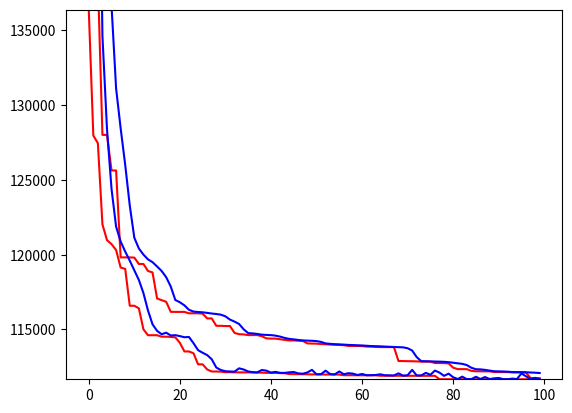
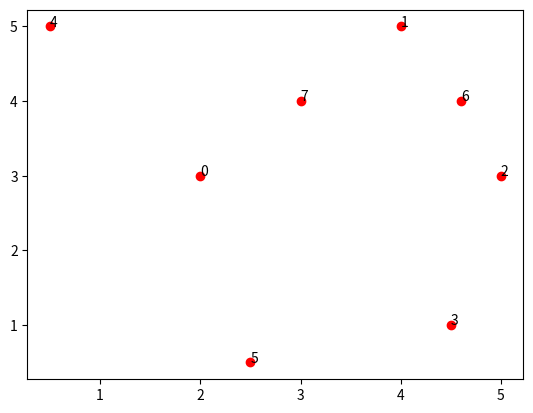

These charts were generated, in order, by the following Python code:
import numpy as np
import matplotlib.pyplot as plt
import random
import copy
#%%
# [redacted]

#caution: AHPsystem.average_availability() is now empty
#        SPEA2.density_information() is now empty


#notes should be read before reading the code
#problem description
#1 object: min cost, max average availability
#2 constraints: cost<=1.2e6, average availability>=0.9, horizon=40 years
#3 variables: x[0]~x[9] ,representing the maintenance intervals of 10 devices
#4 we will use 01 code to represent x
#5 the time unit will be hour, please transform other units like year to hour
horizon=40*365*24 #350400

#6 the largest length of one Gene(the maintenance interval) will be manually set here
length_of_gene=19 #2**18=262144

#7 the object values are saved in a nparray of shape(solutions,2). 2 represent cost.(-availability) for minimization

#8 the non-dominance level will begin from 1

#9 infinity=1e10
INFINITY=1e10

#10
population_size=100
external_population_size=50

#there still exists some problems to be considered

#1 what to do with infeasible solutions? I chose to ignore them during mid-process, because it's a multiple-object optimization.
# Professor Li said that we set the rank of unfeasible solutions to infinity

#2 SPEA2: what to do with environmental_selection when len(selected)>Ne?

#3 it seems that the cost is limited to the initialization

def plot(objects):
    fig, ax=plt.subplots()
    ax.scatter(x[:, 0], x[:, 1], c='r')

    for i, txt in enumerate(n):
        ax.annotate(txt, x[i])

    plt.show()
#%%

class Device():
    def __init__(self,maintenance_cost):
        self.maintenance_cost=maintenance_cost

class Heater(Device):
    def __init__(self,failure_rate,maintenance_cost):
        super().__init__(maintenance_cost=maintenance_cost)
        self.failure_rate=failure_rate

class Heater_no6(Heater):
    def __init__(self):
        super().__init__(failure_rate=3.48e-7,maintenance_cost=3.60e4)

class Heater_no7(Heater):
    def __init__(self):
        super().__init__(failure_rate=3e-7,maintenance_cost=4.32e4)

class Valve(Device):
    def __init__(self,demand_failure_probability,maintenance_cost):
        super().__init__(maintenance_cost=maintenance_cost)
        self.demand_failure_probability=demand_failure_probability

class Valve01(Valve):
    def __init__(self):
        super().__init__(demand_failure_probability=2.02e-4,maintenance_cost=1.42e3)

class Valve03(Valve):
    def __init__(self):
        super().__init__(demand_failure_probability=5.03e-4,maintenance_cost=1.01e3)

class Valve_main_bypass(Valve):
    def __init__(self):
        super().__init__(demand_failure_probability=2.60e-4, maintenance_cost=1.02e3)

class Valve_standby_bypass(Valve):
    def __init__(self):
        super().__init__(demand_failure_probability=2.10e-4, maintenance_cost=2.80e3)


class AHPsystem:
    def __init__(self,horizon=horizon,lower_bound_of_availability=0.95,upper_bound_of_cost=1.2e6):
        self.horizon=horizon
        self.lower_bound_of_availability=lower_bound_of_availability
        self.upper_bound_of_cost=upper_bound_of_cost
        self.devices=list()
        self.devices.append(Heater_no6())
        self.devices.append(Heater_no7())
        self.devices.append(Heater_no6())
        self.devices.append(Heater_no7())
        self.devices.append(Valve01())
        self.devices.append(Valve03())
        self.devices.append(Valve01())
        self.devices.append(Valve03())
        self.devices.append(Valve_main_bypass())
        self.devices.append(Valve_standby_bypass())

    '''
    #use x[0]-x[9] to represent maintenance intervals
    def get_intervals(self,x):
        if len(x)!=10:
            print("error")
            return
        else:
            self.intervals=x
    '''
    def maintenance_cost(self,x):
        #self.get_intervals(x)
        #x=self.intervals
        if len(x)!=10:
            print("error")
            return
        cost=0
        for i in range(10):
            cost+=self.horizon/x[i]*self.devices[i].maintenance_cost
        return cost

    def average_availability(self,x):#??????
        #self.get_intervals(x)

        return 1

#%%
class Population:# the Population save the solutions in a list
    def __init__(self,population_size=100,empty=False):
        if empty==False:
            self.size=population_size
            self.chromosomes=list()
            for i in range(self.size):
                self.chromosomes.append(Chromosome())
            self.solutions=self.get_solutions()
        else:
            self.size=population_size
            self.chromosomes=list()

    def get_solutions(self):
        solutions=list()
        for i in range(self.size):
            solutions.append(self.chromosomes[i].convert_to_intervals())
        return solutions
    '''
    def crossover(self,crossover_rate=1):#create offspring Population of same size
        number_to_crossover=int(self.size*crossover_rate/2)*2# transform into an even number

        #the criteria for chosen?????
        seq=np.random.choice(np.arange(self.size),size=number_to_crossover,replace=False)
        for i in range(number_to_crossover):
            no=seq[i]
        for i in range(int(number_to_crossover)):
            no1=seq[2*i]
            no2=seq[2*i+1]
            self.chromosomes[no1].crossover(self.chromosomes[no2])
    '''


class Chromosome:
    def __init__(self,number_of_genes=10,code=None,length_of_gene=19):
        self.number_of_genes=number_of_genes
        if code==None:
            self.genes=list()
            self.code=""
            for i in range(self.number_of_genes):
                self.genes.append(Gene())
                self.code+=self.genes[i].code
            self.length=len(self.code)
            self.gene_length=self.genes[0].length
        else:
            if(len(code)!=number_of_genes*length_of_gene):
                print("error")
                return
            self.code=code
            self.length=len(self.code)
            self.genes=list()
            self.gene_length=length_of_gene
            self.update()

    def update(self):
        if len(self.genes)==0:
            for i in range(self.number_of_genes):
                self.genes.append(Gene(code=self.code[i*self.gene_length:(i+1)*self.gene_length]))
        else:
            for i in range(self.number_of_genes):
                self.genes[i].code=self.code[i*self.gene_length:(i+1)*self.gene_length]

    def mutation(self,mutation_rate=0.1,mutation_size=1):
        if (np.random.random()>mutation_rate):
            return
        mutation_points=random.sample(range(self.length), mutation_size)
        list_code=list(self.code)
        for mutation_point in mutation_points:
            list_code[mutation_point]=str(1-int(list_code[mutation_point]))
            self.code=''.join(list_code)
        self.update()

    def crossover(self,other):
        point=np.random.randint(self.length)
        a=self.code
        b=other.code
        new_code1=a[0:point]+b[point:]
        new_code2=b[0:point]+a[point:]
        return [new_code1,new_code2]
        '''
        self.update()
        other.update()
        '''

    def convert_to_intervals(self):
        self.update()
        intervals=list()
        for i in range(self.number_of_genes):
            intervals.append(self.genes[i].convert_to_interval())
        return intervals

    def get_cost(self,AHPsystem):
        intervals=self.convert_to_intervals()
        cost=AHPsystem.maintenance_cost(intervals)
        return cost

    def get_availability(self,AHPsystem):
        intervals=self.convert_to_intervals()
        availability=AHPsystem.average_availability(intervals)
        return availability

class Gene:
    def __init__(self,length=length_of_gene,code=None):
        self.length=length
        if code==None:
            self.code=""
            for i in range(length):
                self.code+=random.choice("01")
        else:
            if length==len(code):
                self.code=code
            else:
                print("error")
                return

    def convert_to_interval(self):
        interval=int(self.code,2)
        self.interval=interval
        return interval


#%%
class Algorithm:
    def __init__(self,object_number=2,population_size=100):
        self.object_number=object_number
        self.population_size=population_size
        self.initialize()

    def initialize(self):
        self.Population=Population(self.population_size)

    #this function is to return an array indicating whether the solutions are non-dominated
    def is_non_dominated(self,objects):#default minimization
        #objects is of shape(solutions,2) 2 for cost,(-availability)

        #the fantastic code below has referred to https://stackoverflow.com/a/40239615
        is_non_dominated=np.ones(objects.shape[0], dtype = bool)

        #hokusin: the loop below is to: first set all solutions nondominated=true, then for every nondominated solution
        #check if other now nondominated==true solutions is smaller than it in any object. if not, set the dominated one nondominated=false
        for i, c in enumerate(objects):
            if is_non_dominated[i]:
                is_non_dominated[is_non_dominated]=np.any(objects[is_non_dominated]<c, axis=1)  # Keep any point with a lower cost
                is_non_dominated[i]=True  # And keep self
        return is_non_dominated
        ###

        #this function aims to return an array indicating the rank of each solution
        #i am not sure if this function can work without bug

    def non_dominance_ranking(self, objects):
        objects_copy=copy.copy(objects)  #to prevent mysterious errors, we always use copy
        n=objects_copy.shape[0]  #n solutions
        #number_not_classified=np.arange(n) #record the unclassified objects
        rankings=np.zeros(n, dtype="int")
        #objects_copy=np.insert(objects_copy,objects_copy.shape[1], values=rankings, axis=1)
        i=1
        number_not_classified=np.arange(n)
        #remaining_objects=copy.copy(objects_copy)
        #remaining_objects_copy=copy.copy(objects_copy)
        while np.any(rankings==0):  #all solutions has not been assigned a ranking
            remaining_objects=objects_copy[number_not_classified]
            results=self.is_non_dominated(remaining_objects)

            remaining_rankings=rankings[number_not_classified]
            remaining_rankings[results]=i
            rankings[number_not_classified]=remaining_rankings

            #objects_copy[:,-1]=
            number_not_classified=np.where(rankings==0)  #this line has problems!!!

            i+=1
        return rankings

    def final_solutions(self,parent_population,system):
        objects=np.empty(shape=(parent_population.size, 2))
        for k in range(objects.shape[0]):
            objects[k, 0]=parent_population.chromosomes[k].get_cost(system)
            objects[k, 1]=(-1)*parent_population.chromosomes[k].get_availability(system)
        rankings=self.non_dominance_ranking(objects)
        solutions=np.array(parent_population.chromosomes)[rankings==1]
        return solutions


class NSGA2(Algorithm):
    def __init__(self,object_number=2,population_size=100):
        super().__init__(object_number,population_size)


    #this function's input is one array,and output is a distance array of the same length
    def crowding_distance_one_object(self,object):
        object_copy=copy.copy(object)
        distances=np.zeros(len(object_copy),dtype="float")
        temporary_distances=np.zeros(len(object_copy),dtype="float")
        seq=np.argsort(object_copy)
        sorted_object=np.sort(object_copy)

        maxobject=object_copy.max()
        minobject=object_copy.min()
        difference=maxobject-minobject

        temporary_distances[0]=INFINITY
        temporary_distances[-1]=INFINITY
        for i in range(1,len(seq)-1):
            temporary_distances[i]=(sorted_object[i+1]-sorted_object[i-1])/difference

        for i in range(len(seq)):
            distances[seq[i]]=temporary_distances[i]

        return distances
        '''
        origin=np.empty(len(seq))
        for i in range(len(seq)):
            origin[seq[i]]=aaa[i]
        '''

    #this function aims to return an array indicating the distance of each solution
    #i am not sure if this function can work without bug
    def crowding_distance(self,objects):
        objects_copy=objects
        number_of_objects=objects_copy.shape[-1]
        distances=np.zeros(len(objects_copy),dtype="float")
        for i in range(number_of_objects):
            distances+=self.crowding_distance_one_object(objects_copy[:,i])

        return distances

    #this function returns an array of selected parents
    def crowded_tournament_selection(self,rankings,distances,numbers_of_winners=None):
        number_of_candidates=len(rankings)
        if numbers_of_winners==None:
            length=len(rankings)
            if len(rankings)!=len(distances):
                print("error!")
                return
            numbers_of_winners=len(rankings)
        else:
            pass
            #numbers_of_winners=numbers_of_winners
        parents=list()
        while len(parents)<numbers_of_winners:
            candidate1,candidate2=np.random.choice(number_of_candidates,size=2,replace=False)
            if rankings[candidate1]>rankings[candidate2]:
                parents.append(candidate2)
            elif rankings[candidate2]>rankings[candidate1]:
                parents.append(candidate1)
            else:
                if distances[candidate1]>distances[candidate2]:
                    parents.append(candidate1)
                else:
                    parents.append(candidate2)
        parents=np.array(parents)
        return parents

    def enviromental_selection(self,rankings,distances,population_size):
        #selected=list()
        i=1
        index=np.lexsort(keys=[-distances,rankings])
        return index[0:population_size]

    def nsga2(self,t=20):  #main body, t= generation counter
        parent_population=Population(population_size=100)
        system=AHPsystem()
        average_cost=list()
        average_minus_availability=list()
        min_cost=list()
        min_minus_availability=list()

        for round in range(t):
            #calculate the object function value of all solutions
            #caution: we use (-availability)
            objects=np.empty(shape=(parent_population.size,2))
            for j in range(objects.shape[0]):
                objects[j,0]=parent_population.chromosomes[j].get_cost(system)
                objects[j,1]=(-1)*parent_population.chromosomes[j].get_availability(system)

            #track the cost and availability
            average_cost.append(np.mean(objects[:,0]))
            average_minus_availability.append(np.mean(objects[:,1]))
            min_cost.append(np.min(objects[:,0]))
            min_minus_availability.append(np.min(objects[:,1]))

            #get the rankings and distances based on object values
            rankings=self.non_dominance_ranking(objects)
            distances=self.crowding_distance(objects)

            #select out the parents for crossover
            parents=self.crowded_tournament_selection(rankings,distances)

            #perform crossover
            offspring_population=Population(empty=True)
            for i in range(0,len(parents),2):
                new_code1,new_code2=parent_population.chromosomes[parents[i]].crossover(
                    parent_population.chromosomes[parents[i+1]]
                )
                offspring_population.chromosomes.append(Chromosome(code=new_code1))
                offspring_population.chromosomes.append(Chromosome(code=new_code2))
            #mutation
            for i in range(offspring_population.size):
                offspring_population.chromosomes[i].mutation()

            #calculate offspring's object values
            objects_offspring=np.empty(shape=(offspring_population.size, 2))
            for j in range(objects_offspring.shape[0]):
                objects_offspring[j, 0]=offspring_population.chromosomes[j].get_cost(system)
                objects_offspring[j, 1]=(-1)*offspring_population.chromosomes[j].get_availability(system)

            #combine parents and offspring
            objects_all=np.vstack((objects,objects_offspring))
            #get the rankings and distances based on object values
            rankings_all=self.non_dominance_ranking(objects_all)
            distances_all=self.crowding_distance(objects_all)

            #select out new parents
            new_parents=self.enviromental_selection(rankings_all, distances_all,population_size=parent_population.size)
            from_parents=new_parents[new_parents<len(objects)]
            from_offspring=new_parents[new_parents>=len(objects)]-len(objects)
            if (len(from_parents)+len(from_offspring))!=parent_population.size:
                print("error")
                return
            new_parent_population=Population(population_size=population_size,empty=True)
            for i in range(len(from_parents)):
                new_parent_population.chromosomes.append(parent_population.chromosomes[from_parents[i]])
            for i in range(len(from_offspring)):
                new_parent_population.chromosomes.append(offspring_population.chromosomes[from_offspring[i]])
            parent_population=new_parent_population

        #output the history and final nondominated solutions


        solutions=self.final_solutions(parent_population,system)
        return [average_cost,average_minus_availability,min_cost,min_minus_availability,solutions]


class SPEA2(Algorithm):

    #caution: I made a mistake here. Though i use the name"parent_population", but in face in SPEA2 they do not
    #play the role of parents. Actually it's external population who crossover and mutate.
    #here, parent_population simply refer to Pt in PPT, while external_population = Et
    def __init__(self, object_number=2, population_size=100):
        super().__init__(object_number, population_size)

    #def update_archive(self):
    #   pass

    #x is one particular solution
    def fitness(self,objects):
        return self.raw_fitness(objects)+self.density_information(objects)

    def raw_fitness(self,objects):
        rankings=self.non_dominance_ranking(objects)
        raw_fitness=list()
        for i in range(len(rankings)):
            raw_fitness.append(len(rankings[rankings<rankings[i]]))
        raw_fitness=np.array(raw_fitness)
        return raw_fitness

    def density_information(self,objects):#??????
        return 0.5

    def combine(self,population1,population2):
        actual_size1=len(population1.chromosomes)
        actual_size2=len(population2.chromosomes)
        overall_population=Population(
            population_size=actual_size1+actual_size2,empty=True)
        for i in range(actual_size1):
            overall_population.chromosomes.append(population1.chromosomes[i])
        for i in range(actual_size2):
            overall_population.chromosomes.append(population2.chromosomes[i])
        return overall_population

    def environmental_selection(self,fitness,population_size):#this function is not completed!!!!
        selected=np.where(fitness<1)
        if len(selected)==population_size:
            pass
        elif len(selected)>population_size:
            #if nondominated solutions are excessive
            #iterately remove
            seq=np.argsort(fitness)
            selected=seq[0:population_size]#problem here!!!!!!!!
        else:
            #if nondominated solutions are insufficient
            seq=np.argsort(fitness)
            selected=seq[0:population_size]

        return selected

    def binary_tournament(self,selected,fitness,size,number_of_candidates):
        #caution: this function return the index of selected, meaning that they directly refer to original population
        parents=list()
        while len(parents)<size:
            candidate1, candidate2=np.random.choice(number_of_candidates, size=2, replace=False)
            if fitness[candidate1]>fitness[candidate2]:
                parents.append(candidate2)
            else:
                parents.append(candidate1)

        parents=np.array(parents)
        return parents


    def spea2(self,t=20):
        parent_population=Population(population_size=population_size)
        external_population=Population(population_size=external_population_size,empty=True)
        system=AHPsystem()
        average_cost=list()
        average_minus_availability=list()
        min_cost=list()
        min_minus_availability=list()

        for round in range(t):
            #caution: we use (-availability)
            #combine Pt and Et
#print(round)
            overall_population=self.combine(parent_population,external_population)
            objects=np.empty(shape=(overall_population.size, 2))

            #calculate the object function value of all solutions in parent and external
            for i in range(objects.shape[0]):
                objects[i, 0]=overall_population.chromosomes[i].get_cost(system)
                objects[i, 1]=(-1)*overall_population.chromosomes[i].get_availability(system)

            #track the cost and availability
            average_cost.append(np.mean(objects[:, 0]))
            average_minus_availability.append(np.mean(objects[:, 1]))
            min_cost.append(np.min(objects[:, 0]))
            min_minus_availability.append(np.min(objects[:, 1]))

            #calculate fitness
            fitness=self.fitness(objects)

            #environmental selection
            selected=self.environmental_selection(fitness,external_population.size)# return an array of the index in total_population
            new_external_population=Population(population_size=external_population_size,empty=True)
            if len(selected)!=new_external_population.size:
                print("error")
                return
            for i in range(len(selected)):
                new_external_population.chromosomes.append(overall_population.chromosomes[selected[i]])

            fitness_selected=fitness[selected]
            '''
            from_parents=selected[selected<parent_population.size]
            from_external=selected[selected>=parent_population.size]-parent_population.size

            fitness_parents=fitness[0:parent_population.size]
            fitness_external=fitness[parent_population.size:]
            fitness_selected=np.concatenate(
                (fitness_parents[from_parents],fitness_external[from_external]))
            
            #record the selected fitness
            for i in range(len(from_parents)):
                new_external_population.chromosomes.append(parent_population.chromosomes[int(from_parents[i])])
                #fitness_selected.append(fitness[from_parents[i]])
            for i in range(len(from_external)):
                new_external_population.chromosomes.append(external_population.chromosomes[int(from_external[i])])
                #fitness_selected.append(fitness[from_external[i]])
                
            '''
            #select out parents from Et+1
#fitness_selected=fitness[selected]
            parents=self.binary_tournament(fitness=fitness_selected,selected=selected,size=population_size,number_of_candidates=new_external_population.size)

            #crossover
            new_parent_population=Population(population_size,empty=True)
            for i in range(0, len(parents), 2):
                new_code1, new_code2=new_external_population.chromosomes[parents[i]].crossover(
                    new_external_population.chromosomes[parents[i+1]]
                )
                new_parent_population.chromosomes.append(Chromosome(code=new_code1))
                new_parent_population.chromosomes.append(Chromosome(code=new_code2))
            if(len(new_parent_population.chromosomes)!=new_parent_population.size):
                print("error")
                return

            #mutation
            for i in range(new_parent_population.size):
                new_parent_population.chromosomes[i].mutation()

            #update
            parent_population=new_parent_population
            external_population=new_external_population

        #return measures and solutions
        solutions=self.final_solutions(external_population,system)
        return [average_cost,average_minus_availability,min_cost,min_minus_availability,solutions]

#%%
#main body
if __name__ == '__main__':
    a=NSGA2()
    average_cost,average_minus_availability,min_cost,min_minus_availability,solutions=a.nsga2(t=100)
    #for plot
    plt.plot(min_cost,color="red")
    plt.plot(average_cost, color="blue")
    plt.ylim(min(min_cost),max(min_cost))
    plt.show()

    b=SPEA2()
    average_cost_2, average_minus_availability_2, min_cost_2, min_minus_availability_2, solutions_2=b.spea2(t=100)
    plt.plot(min_cost_2, color="red")
    plt.plot(average_cost_2, color="blue")
    plt.ylim(min(min_cost_2), max(min_cost_2))
    plt.show()
#%% test area for homework
x=np.array([[2,3],[4,5],[5,3],[4.5,1],[0.5,5],[2.5,0.5],[4.6,4.0],[3.0,4]])
n=np.arange(8)
'''
class Algorithm:
    def __init__(self,object_number=2,population_size=100):
        self.object_number=object_number
        self.population_size=population_size
        self.initialize()

    def initialize(self):
        self.Population=Population(self.population_size)

    def is_non_dominated(self,objects):#default minimization
        #objects is of shape(solutions,2) 2 for cost,(-availability)

        #the code below has referred to https://stackoverflow.com/a/40239615
        is_non_dominated=np.ones(objects.shape[0], dtype = bool)
        for i, c in enumerate(objects):
            if is_non_dominated[i]:
                is_non_dominated[is_non_dominated]=np.any(objects[is_non_dominated]<c, axis=1)  # Keep any point with a lower cost
                is_non_dominated[i]=True  # And keep self
        return is_non_dominated
'''
a=NSGA2()
a.is_non_dominated(x)

fig,ax=plt.subplots()
ax.scatter(x[:,0],x[:,1],c='r')


for i,txt in enumerate(n):
    ax.annotate(txt,x[i])

plt.show()
'''
    def crowding_distance(self,objects):
        objects_copy=objects
        number_of_objects=objects_copy.shape[-1]
        distances=np.zeros(len(objects_copy),dtype="float")
        for i in range(number_of_objects):
            distances+=self.crowding_distance_one_object(objects_copy[:,i])

        return distances
'''
a.crowding_distance(x)
#%%
#test area2
'''
a=NSGA2()
x=np.array([[2. , 3. ],
       [4. , 5. ],
       [5. , 3. ],
       [4.5, 1. ],
       [0.5, 5. ],
       [2.5, 0.5],
       [4.6, 4. ],
       [3. , 4. ]])

a.non_dominance_ranking(x)

#test area3
'''

'''
origin=np.empty(len(seq))
for i in range(len(seq)):
    origin[seq[i]]=aaa[i]
  
def re():
    return [1,2]

for i in range(0,10,2):
    print(i)
'''
